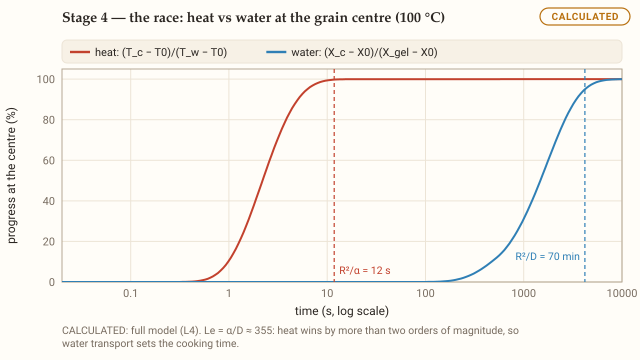

The data file committed next to this chart (first rows):
t_s, heat_progress_pct, water_progress_pct, T_centre_C, X_centre
0, 0, 0, 25, 0.14
0.02, 1.4210854715202004e-14, 0, 25, 0.14
0.02124, 1.8947806286936004e-14, 0, 25, 0.14
0.02255, 1.8947806286936004e-14, 0, 25, 0.14
0.02394, 1.8947806286936004e-14, -1.1282754315296306e-15, 25, 0.14
0.02542, 1.8947806286936004e-14, -1.1282754315296306e-15, 25, 0.14
0.02699, 1.4210854715202004e-14, -1.1282754315296306e-15, 25, 0.14
0.02865, 9.473903143468002e-15, -2.256550863059261e-15, 25, 0.14
0.03042, 1.8947806286936004e-14, -2.256550863059261e-15, 25, 0.14
0.0323, 2.842170943040401e-14, -2.256550863059261e-15, 25, 0.14
0.0343, 2.3684757858670007e-14, -2.256550863059261e-15, 25, 0.14
0.03641, 1.8947806286936004e-14, -3.384826294588892e-15, 25, 0.14
0.03866, 2.3684757858670007e-14, -3.384826294588892e-15, 25, 0.14
0.04105, 2.3684757858670007e-14, -3.384826294588892e-15, 25, 0.14
0.04358, 1.8947806286936004e-14, -3.384826294588892e-15, 25, 0.14
0.04628, 2.3684757858670007e-14, -3.384826294588892e-15, 25, 0.14
0.04913, 3.789561257387201e-14, -3.384826294588892e-15, 25, 0.14
0.05217, 5.684341886080802e-14, -2.256550863059261e-15, 25, 0.14
0.05539, 1.2789769243681803e-13, -3.384826294588892e-15, 25, 0.14
0.05881, 3.3158661002138007e-13, -3.384826294588892e-15, 25, 0.14
0.06244, 9.852859269206722e-13, -3.384826294588892e-15, 25, 0.14
0.0663, 2.9937533933358886e-12, -4.513101726118522e-15, 25, 0.14
0.07039, 9.128105678731421e-12, -4.513101726118522e-15, 25, 0.14
0.07474, 2.7332210568905186e-11, -6.769652589177784e-15, 25, 0.14
0.07935, 8.064186355719964e-11, -6.769652589177784e-15, 25, 0.14
0.08425, 2.3504753698944114e-10, -5.641377157648153e-15, 25, 0.14
0.08945, 6.78241462992446e-10, -5.641377157648153e-15, 25, 0.14
0.09498, 1.939686929593639e-9, -4.513101726118522e-15, 25, 0.14
0.1008, 5.49808495028022e-9, -4.513101726118522e-15, 25, 0.14
0.1071, 1.5383193385787308e-8, -4.513101726118522e-15, 25, 0.14
0.1137, 4.244206763814873e-8, -4.513101726118522e-15, 25, 0.14
0.1207, 1.1501856060173547e-7, -4.513101726118522e-15, 25, 0.14
0.1282, 3.0513225131774863e-7, -4.513101726118522e-15, 25, 0.14
0.1361, 7.901572018909064e-7, -4.513101726118522e-15, 25, 0.14
0.1445, 0.000001993, -2.256550863059261e-15, 25, 0.14
0.1534, 0.000004885, -3.384826294588892e-15, 25, 0.14
0.1629, 0.00001162, -2.256550863059261e-15, 25, 0.14
0.1729, 0.00002682, -3.384826294588892e-15, 25, 0.14
0.1836, 0.00005997, -3.384826294588892e-15, 25, 0.14
0.1949, 0.0001299, -3.384826294588892e-15, 25, 0.14
0.207, 0.0002727, -3.384826294588892e-15, 25, 0.14
0.2198, 0.0005547, -4.513101726118522e-15, 25, 0.14
0.2333, 0.001094, -5.641377157648153e-15, 25, 0.14
0.2477, 0.002091, -5.641377157648153e-15, 25, 0.14
0.263, 0.003882, -4.513101726118522e-15, 25, 0.14
0.2793, 0.006998, -3.384826294588892e-15, 25.01, 0.14
0.2965, 0.01227, -2.256550863059261e-15, 25.01, 0.14
0.3148, 0.02092, -3.384826294588892e-15, 25.02, 0.14
0.3343, 0.03474, -3.384826294588892e-15, 25.03, 0.14
0.3549, 0.05624, -2.256550863059261e-15, 25.04, 0.14
0.3768, 0.08885, -2.256550863059261e-15, 25.07, 0.14
0.4001, 0.1371, -2.256550863059261e-15, 25.1, 0.14
0.4248, 0.2068, -2.256550863059261e-15, 25.16, 0.14
0.451, 0.3054, -2.256550863059261e-15, 25.23, 0.14
0.4789, 0.4416, -2.256550863059261e-15, 25.33, 0.14
0.5085, 0.6262, -2.256550863059261e-15, 25.47, 0.14
0.5399, 0.8714, -3.384826294588892e-15, 25.65, 0.14
0.5732, 1.191, -3.384826294588892e-15, 25.89, 0.14
0.6086, 1.6, -4.513101726118522e-15, 26.2, 0.14
0.6462, 2.114, -5.641377157648153e-15, 26.59, 0.14
... 161 more rows
